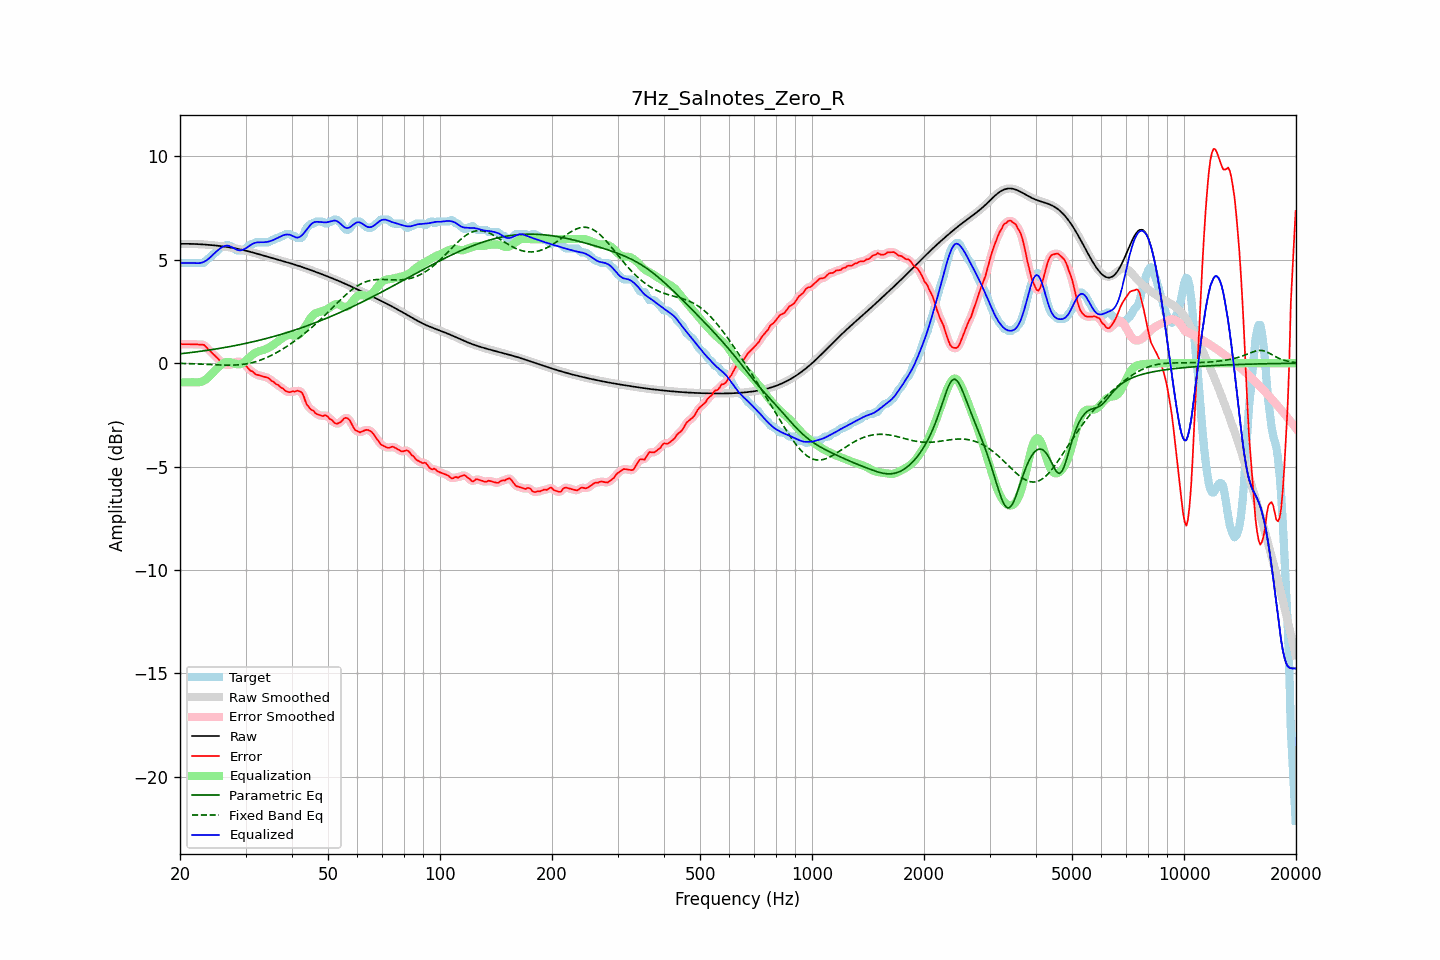

Data behind this chart, as committed beside it:
frequency, raw, error, smoothed, error_smoothed, equalization, parametric_eq, fixed_band_eq, equalized_raw, equalized_smoothed, target
20.00, 5.77, 0.92, 5.77, 0.92, -0.92, 0.46, -0.01, 4.85, 4.85, 4.85
20.20, 5.77, 0.92, 5.77, 0.92, -0.92, 0.47, -0.01, 4.85, 4.85, 4.85
20.40, 5.77, 0.92, 5.77, 0.92, -0.92, 0.47, -0.01, 4.85, 4.85, 4.85
20.61, 5.77, 0.92, 5.77, 0.92, -0.92, 0.48, -0.01, 4.85, 4.85, 4.85
20.81, 5.77, 0.92, 5.77, 0.92, -0.92, 0.49, -0.02, 4.85, 4.85, 4.85
21.02, 5.77, 0.92, 5.77, 0.92, -0.92, 0.50, -0.02, 4.85, 4.85, 4.85
21.23, 5.77, 0.92, 5.77, 0.92, -0.92, 0.51, -0.02, 4.85, 4.85, 4.85
21.44, 5.77, 0.92, 5.77, 0.92, -0.92, 0.52, -0.02, 4.85, 4.85, 4.85
21.66, 5.77, 0.92, 5.77, 0.92, -0.92, 0.53, -0.03, 4.85, 4.85, 4.85
21.87, 5.77, 0.92, 5.77, 0.91, -0.92, 0.54, -0.03, 4.84, 4.84, 4.85
22.09, 5.76, 0.91, 5.76, 0.91, -0.92, 0.55, -0.03, 4.84, 4.84, 4.85
22.31, 5.76, 0.91, 5.76, 0.91, -0.92, 0.56, -0.04, 4.84, 4.84, 4.85
22.54, 5.76, 0.90, 5.76, 0.91, -0.91, 0.57, -0.04, 4.84, 4.84, 4.85
22.76, 5.75, 0.90, 5.75, 0.91, -0.90, 0.58, -0.04, 4.85, 4.85, 4.85
22.99, 5.75, 0.90, 5.75, 0.90, -0.87, 0.59, -0.05, 4.88, 4.88, 4.85
23.22, 5.74, 0.88, 5.74, 0.86, -0.83, 0.60, -0.05, 4.91, 4.91, 4.86
23.45, 5.74, 0.80, 5.74, 0.80, -0.78, 0.61, -0.06, 4.95, 4.95, 4.94
23.69, 5.73, 0.72, 5.73, 0.73, -0.73, 0.63, -0.06, 5.00, 5.00, 5.01
23.92, 5.72, 0.64, 5.72, 0.64, -0.66, 0.64, -0.06, 5.06, 5.06, 5.08
24.16, 5.72, 0.57, 5.72, 0.57, -0.58, 0.65, -0.07, 5.13, 5.13, 5.14
24.40, 5.71, 0.49, 5.71, 0.49, -0.50, 0.66, -0.07, 5.21, 5.21, 5.22
24.65, 5.70, 0.41, 5.70, 0.42, -0.42, 0.67, -0.07, 5.29, 5.29, 5.29
24.89, 5.69, 0.34, 5.69, 0.34, -0.33, 0.69, -0.08, 5.36, 5.36, 5.35
25.14, 5.69, 0.27, 5.69, 0.27, -0.26, 0.70, -0.08, 5.43, 5.43, 5.41
25.39, 5.68, 0.19, 5.68, 0.19, -0.18, 0.71, -0.08, 5.49, 5.50, 5.48
25.65, 5.67, 0.10, 5.67, 0.10, -0.11, 0.72, -0.09, 5.55, 5.55, 5.56
25.91, 5.66, 0.03, 5.66, 0.05, -0.05, 0.74, -0.09, 5.61, 5.61, 5.63
26.16, 5.65, -0.01, 5.65, -0.01, 0.00, 0.75, -0.09, 5.65, 5.65, 5.65
26.43, 5.64, -0.02, 5.64, -0.05, 0.04, 0.76, -0.09, 5.68, 5.68, 5.66
26.69, 5.62, -0.10, 5.62, -0.07, 0.06, 0.78, -0.09, 5.69, 5.69, 5.72
26.96, 5.61, -0.10, 5.61, -0.09, 0.07, 0.79, -0.09, 5.68, 5.68, 5.71
27.23, 5.60, -0.05, 5.60, -0.08, 0.06, 0.81, -0.09, 5.66, 5.66, 5.65
27.50, 5.59, -0.06, 5.59, -0.05, 0.04, 0.82, -0.09, 5.62, 5.62, 5.65
27.77, 5.57, -0.02, 5.57, -0.01, 0.01, 0.84, -0.09, 5.58, 5.58, 5.60
28.05, 5.56, 0.02, 5.56, 0.02, -0.02, 0.85, -0.09, 5.54, 5.54, 5.54
28.33, 5.55, 0.08, 5.55, 0.06, -0.04, 0.87, -0.08, 5.50, 5.50, 5.47
28.62, 5.53, 0.08, 5.53, 0.07, -0.06, 0.88, -0.08, 5.47, 5.47, 5.45
28.90, 5.51, 0.06, 5.51, 0.07, -0.05, 0.90, -0.07, 5.46, 5.46, 5.45
29.19, 5.50, 0.04, 5.50, 0.05, -0.03, 0.91, -0.06, 5.46, 5.46, 5.45
29.48, 5.48, 0.03, 5.48, 0.01, 0.01, 0.93, -0.05, 5.48, 5.48, 5.45
29.78, 5.46, -0.04, 5.46, -0.04, 0.06, 0.95, -0.04, 5.52, 5.52, 5.50
30.08, 5.44, -0.12, 5.44, -0.12, 0.12, 0.96, -0.03, 5.57, 5.56, 5.57
30.38, 5.42, -0.20, 5.42, -0.21, 0.20, 0.98, -0.02, 5.62, 5.62, 5.63
30.68, 5.40, -0.29, 5.40, -0.29, 0.27, 1.00, -0.00, 5.67, 5.67, 5.70
30.99, 5.38, -0.37, 5.38, -0.35, 0.34, 1.01, 0.01, 5.72, 5.72, 5.75
31.30, 5.36, -0.39, 5.36, -0.41, 0.41, 1.03, 0.03, 5.77, 5.77, 5.75
31.61, 5.34, -0.46, 5.34, -0.47, 0.46, 1.05, 0.05, 5.80, 5.80, 5.80
31.93, 5.32, -0.53, 5.32, -0.52, 0.51, 1.07, 0.08, 5.83, 5.83, 5.85
32.24, 5.30, -0.56, 5.30, -0.56, 0.55, 1.09, 0.10, 5.84, 5.84, 5.85
32.57, 5.27, -0.58, 5.27, -0.58, 0.58, 1.11, 0.12, 5.85, 5.85, 5.85
32.89, 5.25, -0.60, 5.25, -0.60, 0.60, 1.12, 0.15, 5.85, 5.85, 5.85
33.22, 5.23, -0.62, 5.23, -0.62, 0.62, 1.14, 0.18, 5.85, 5.85, 5.85
33.55, 5.21, -0.65, 5.21, -0.65, 0.65, 1.16, 0.21, 5.85, 5.85, 5.85
33.89, 5.18, -0.67, 5.18, -0.66, 0.67, 1.18, 0.24, 5.86, 5.86, 5.85
34.23, 5.16, -0.69, 5.16, -0.69, 0.70, 1.20, 0.28, 5.87, 5.87, 5.85
34.57, 5.14, -0.71, 5.14, -0.73, 0.74, 1.22, 0.31, 5.88, 5.88, 5.85
34.92, 5.12, -0.78, 5.12, -0.78, 0.79, 1.25, 0.35, 5.90, 5.90, 5.90
35.27, 5.09, -0.86, 5.09, -0.83, 0.84, 1.27, 0.39, 5.93, 5.93, 5.95
35.62, 5.07, -0.88, 5.07, -0.90, 0.89, 1.29, 0.43, 5.96, 5.96, 5.95
35.97, 5.05, -0.96, 5.05, -0.95, 0.94, 1.31, 0.47, 5.99, 6.00, 6.01
... 635 more rows
